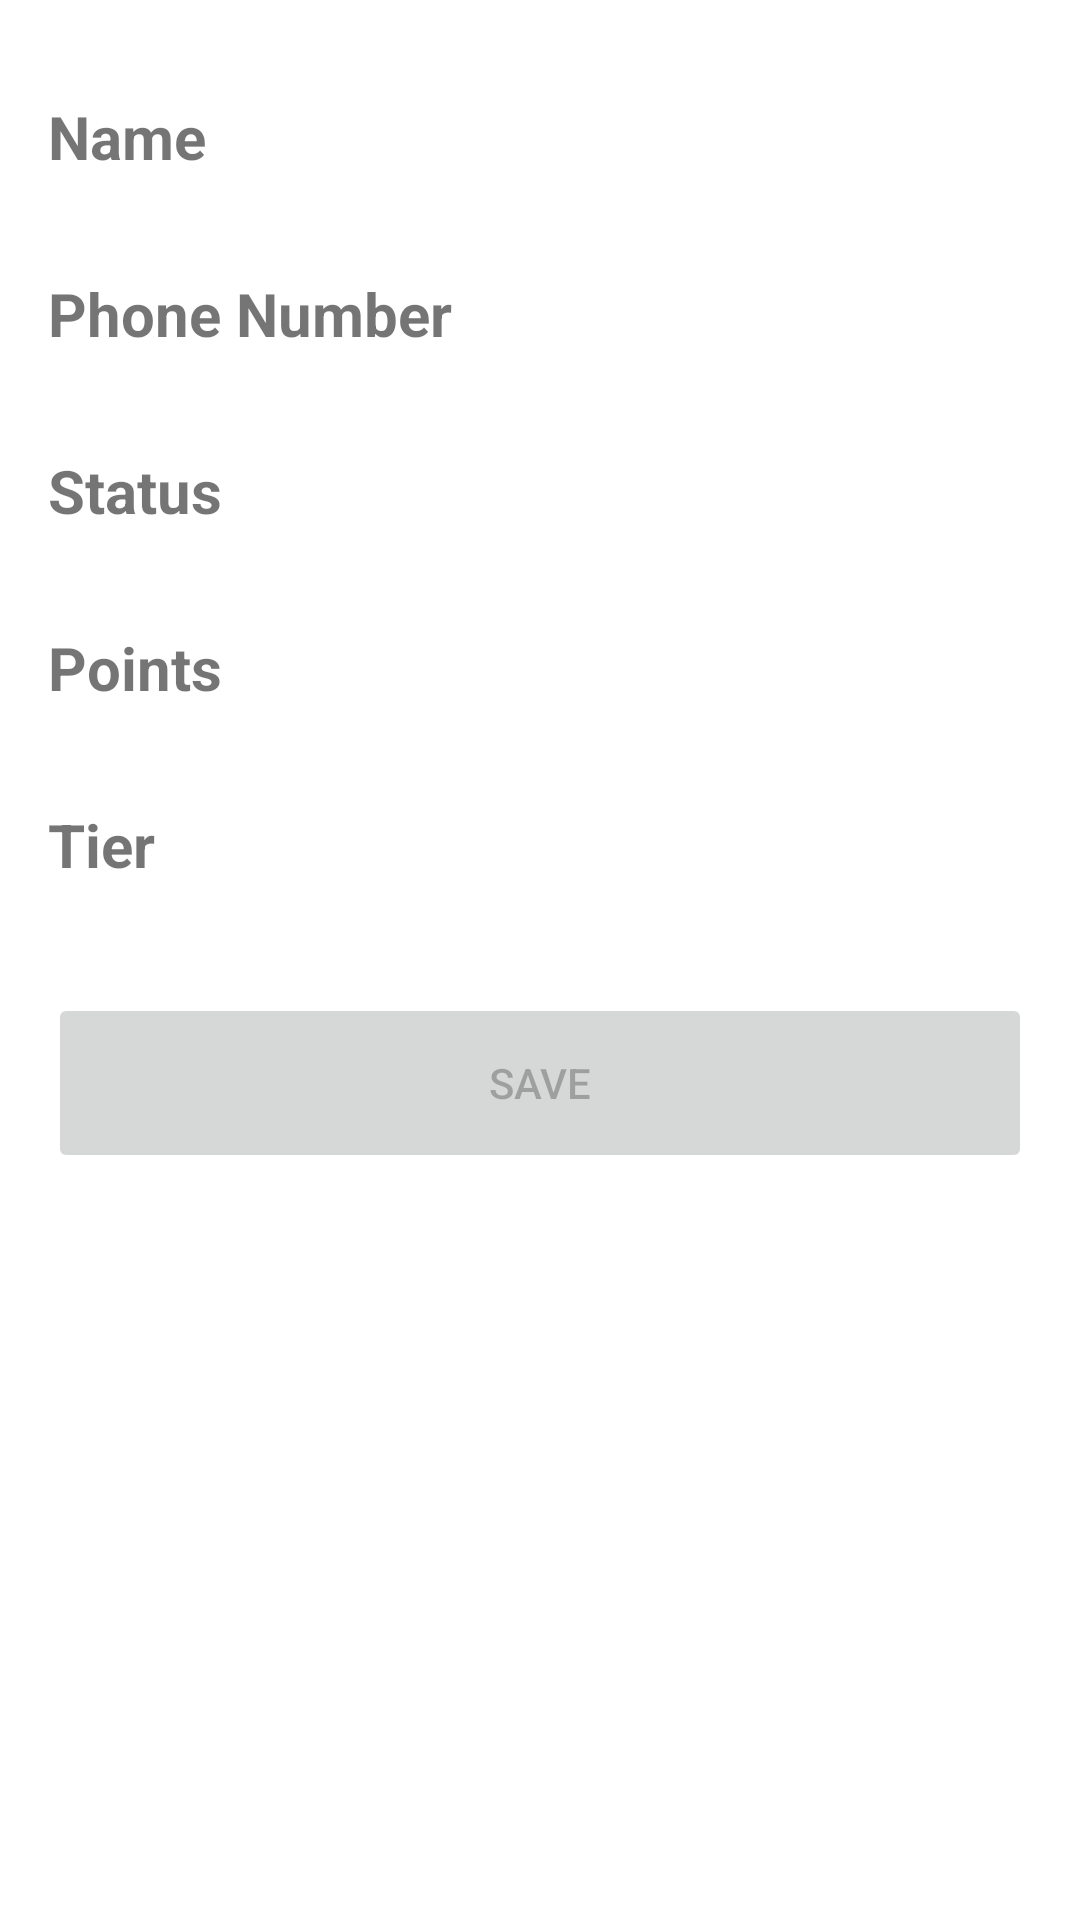

Layout XML and referenced resources for this Android screen:
<!-- AndroidManifest.xml: application theme Theme.LoyaltyApp -->
<!-- res/layout/fragment_profile.xml -->
<?xml version="1.0" encoding="utf-8"?>
<LinearLayout xmlns:android="http://schemas.android.com/apk/res/android"
    xmlns:app="http://schemas.android.com/apk/res-auto"
    android:layout_width="match_parent"
    android:layout_height="match_parent"
    android:orientation="vertical"
    android:padding="16dp">

    <TextView
        android:id="@+id/name_tv"
        style="@style/subMenuTitle"
        android:layout_width="match_parent"
        android:layout_height="wrap_content"
        android:text="@string/name"
        app:drawableEndCompat="@drawable/ic_arrow_right" />

    <TextView
        android:id="@+id/phone_tv"
        style="@style/subMenuTitle"
        android:layout_width="match_parent"
        android:layout_height="wrap_content"
        android:text="@string/phone_number"
        app:drawableEndCompat="@drawable/ic_arrow_right" />

    <TextView
        android:id="@+id/is_verified_tv"
        style="@style/subMenuTitle"
        android:layout_width="match_parent"
        android:layout_height="wrap_content"
        android:text="@string/status"
        app:drawableEndCompat="@drawable/ic_arrow_right" />

    <TextView
        android:id="@+id/points_tv"
        style="@style/subMenuTitle"
        android:layout_width="match_parent"
        android:layout_height="wrap_content"
        android:text="@string/points"
        app:drawableEndCompat="@drawable/ic_arrow_right" />

    <TextView
        android:id="@+id/tier_tv"
        style="@style/subMenuTitle"
        android:layout_width="match_parent"
        android:layout_height="wrap_content"
        android:text="@string/tier"
        app:drawableEndCompat="@drawable/ic_arrow_right" />

    <Button
        android:id="@+id/save_btn"
        android:layout_width="match_parent"
        android:layout_height="60dp"
        android:layout_marginTop="20dp"
        android:enabled="false"
        android:text="@string/save"
        app:layout_constraintEnd_toEndOf="parent"
        app:layout_constraintStart_toStartOf="parent"
        app:layout_constraintTop_toBottomOf="@+id/linearLayout" />

</LinearLayout>
<!-- resources referenced by this layout -->
<resources>
  <string name="name">Name</string>
  <string name="phone_number">Phone Number</string>
  <string name="points">Points</string>
  <string name="save">Save</string>
  <string name="status">Status</string>
  <string name="tier">Tier</string>
  <style name="subMenuTitle">
          <item name="android:textSize">20dp</item>
          <item name="android:textStyle">bold</item>
          <item name="android:paddingVertical">16dp</item>
      </style>
  <style name="Theme.LoyaltyApp" parent="Theme.MaterialComponents.DayNight.DarkActionBar">
          
          <item name="colorPrimary">@color/purple_500</item>
          <item name="colorPrimaryVariant">@color/purple_700</item>
          <item name="colorOnPrimary">@color/white</item>
          
          <item name="colorSecondary">@color/teal_200</item>
          <item name="colorSecondaryVariant">@color/teal_700</item>
          <item name="colorOnSecondary">@color/black</item>
          
          <item name="android:statusBarColor">?attr/colorPrimaryVariant</item>
          
      </style>
  <!-- not gathered from this repository: default colours our renderer supplied (Android Studio template values) -->
  <color name="purple_500">#FF6200EE</color>
  <color name="purple_700">#FF3700B3</color>
  <color name="teal_200">#FF03DAC5</color>
  <color name="teal_700">#FF018786</color>
  <color name="black">#FF000000</color>
  <color name="white">#FFFFFFFF</color>
</resources>
